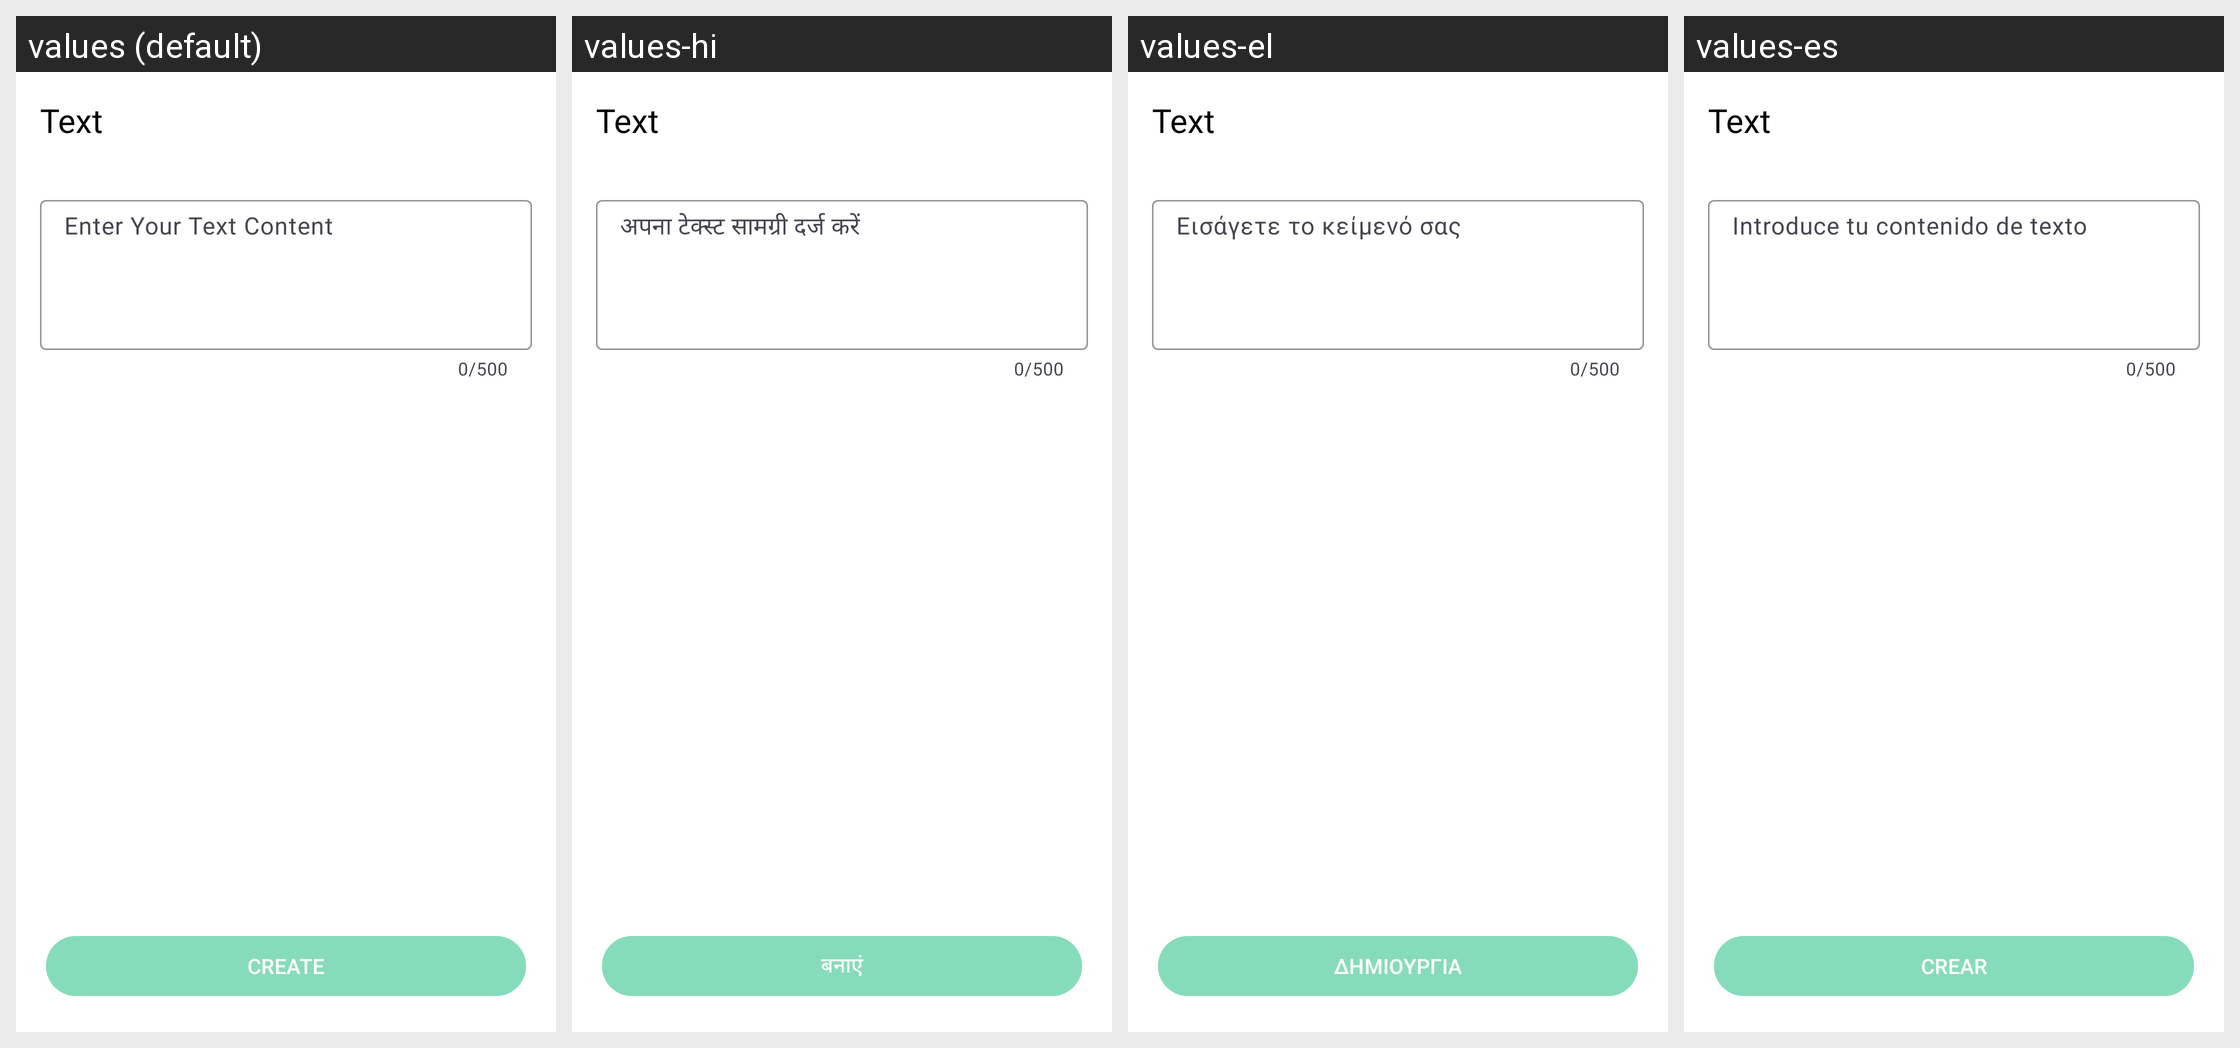

This grid shows one Android layout under several languages. Give, for every string resource on the screen, its name, the default text and each shown locale's text.
Android screen res/layout/fragment_text.xml rendered under 4 locales, left to right: values (default), values-hi, values-el, values-es. Device: Nexus 5 (rendered at 1080×1920; each locale shown at half size, 540×960, under a caption strip naming it); theme Theme.QRCodeScanner.
Other locales in the repository, not shown: values-de.
Strings drawn on this screen, with the default value and each locale's value (text and hints the layout hard-codes, and strings that could not be matched under every locale, appear in the picture but are not listed):

enter_your_text_content
  values: Enter Your Text Content
  values-hi: अपना टेक्स्ट सामग्री दर्ज करें
  values-el: Εισάγετε το κείμενό σας
  values-es: Introduce tu contenido de texto

create_text
  values: CREATE
  values-hi: बनाएं
  values-el: ΔΗΜΙΟΥΡΓΙΑ
  values-es: CREAR
